2-way image classification set "cicada_shell" from GitHub (dokechin/cicada_shell); label vocabulary: cryptotympana facialis, graptopsaltria nigrofuscata.

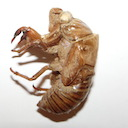
Label: cryptotympana facialis

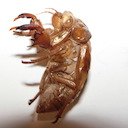
Label: graptopsaltria nigrofuscata

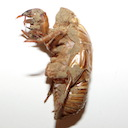
Label: cryptotympana facialis

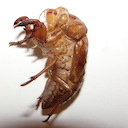
Label: graptopsaltria nigrofuscata

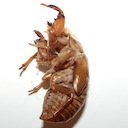
Label: cryptotympana facialis

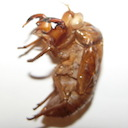
Label: graptopsaltria nigrofuscata
